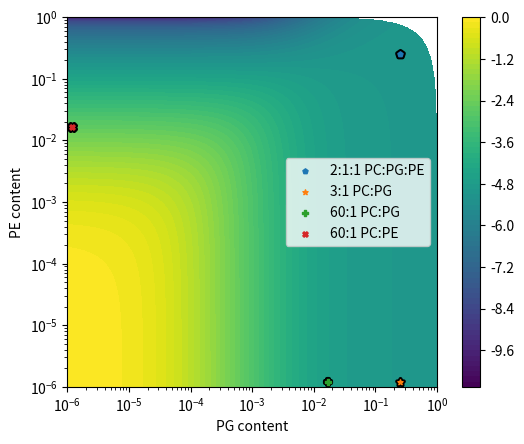
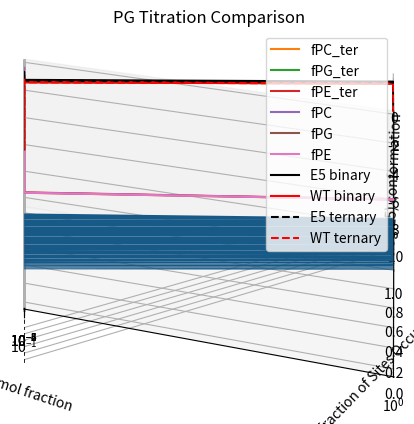
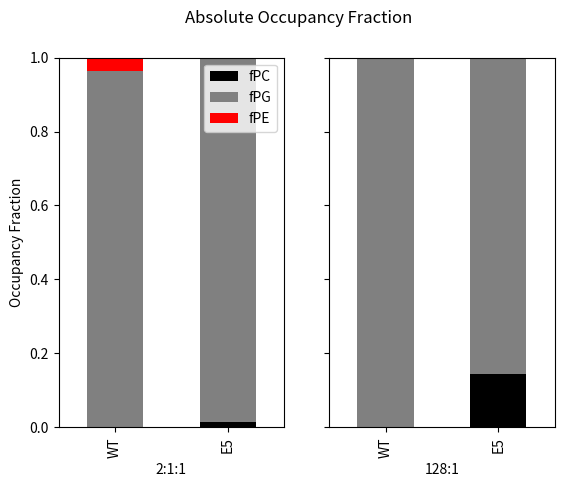

Generate these figures, in order, with matplotlib:
%matplotlib widget
import numpy as np
from scipy.interpolate import griddata
import matplotlib.pyplot as plt
from scipy import constants
import pandas as pd

def mktable(PCtoPG, PGtoPE, PEtoPC):
    data = pd.DataFrame(0, index=['PC', 'PG', 'PE'], columns=['PC', 'PG', 'PE'])
    data.loc['PC','PG'] = PCtoPG
    data.loc['PE','PC'] = PEtoPC
    data.loc['PG','PE'] = PGtoPE

    data.loc['PG','PC'] = -data.loc['PC','PG']
    data.loc['PC','PE'] = -data.loc['PE','PC']
    data.loc['PE','PG'] = -data.loc['PG','PE']
    
    return data

def logSpace(xmin=-9, xmax=0, N=1000):
    grid_x = np.logspace(xmin, xmax, N)

    xPG, xPE = np.meshgrid(grid_x, grid_x) #titration grid

    xPC =  np.full((N, N), 1.0) - (xPG + xPE) #PC+PG+PE=1
    mask = xPC<0
    xPG=np.where(~mask, xPG, np.nan)
    xPE=np.where(~mask, xPE, np.nan)
    
    return xPC, xPG, xPE

def linSpace(xmin=0, xmax=1, N=1000):
    grid_x = np.linspace(xmin, xmax, N)

    xPG, xPE = np.meshgrid(grid_x, grid_x) #titration grid

    xPC =  np.full((N, N), 1.0) - (xPG + xPE) #PC+PG+PE=1
    mask = xPC<0
    xPG=np.where(~mask, xPG, np.nan)
    xPE=np.where(~mask, xPE, np.nan)
    
    return xPC, xPG, xPE

def genLogProb(E5, WT, RT):
    #Boltzmann weights
    KCG5  = np.exp(-E5.loc['PC','PG'] / RT)
    KCGWT = np.exp(-WT.loc['PC','PG'] / RT)
    KCE5  = np.exp(-E5.loc['PC','PE']/ RT)
    KCEWT = np.exp(-WT.loc['PC','PE'] / RT)

    data = (xPC + KCG5 * xPG + KCE5 * xPE) / (xPC + KCGWT * xPG + KCEWT * xPE)
    data = np.log(data)
    #data=np.where(mask, data, np.nan)
    
    return data

##Old numbers
#DG_PG_5  = -7
#DG_PG_WT = -11
#DG_PE_5  = -2
#DG_PE_WT = -9


#Constants
temperature = 303.15 #Kelvin
RT = temperature*constants.R/(1000*constants.calorie) #kcal/mol

#All data:
#Using a PG reference
WT_bin = mktable(PCtoPG=-7, PGtoPE=2, PEtoPC= 7-2)
E5_bin = mktable(PCtoPG=-4, PGtoPE=6, PEtoPC= 4-6)
WT_ter = mktable(PCtoPG=-6, PGtoPE=2, PEtoPC= 6-2)
E5_ter = mktable(PCtoPG=-3, PGtoPE=6, PEtoPC= 3-6)

xPC, xPG, xPE = logSpace(-6, 0, 1000) #e^-9 to e^0, 1000 steps
#xPC, xPG, xPE = linSpace(0, 1, 1000) #e^-9 to e^0, 1000 steps
data = genLogProb(E5_ter, WT_ter, RT)

def makeContourf(xPG, xPE, data, xmin=1e-9, xmax=1, log=True):
    %matplotlib widget
    
    fig, ax = plt.subplots() 
    cf = ax.contourf(xPG, xPE, data, levels=100)
    ax.scatter(0.25, 0.25, s=25, marker='p', c='k', linewidth=3)
    ax.scatter(0.25, xmin*1.2, s=25, marker='*', c='k', linewidth=3)
    ax.scatter(1/60, xmin*1.2, s=25, marker='P', c='k', linewidth=3)
    ax.scatter(xmin*1.2, 1/60, s=25, marker='X', c='k', linewidth=3)
    
    ax.scatter(0.25, 0.25, s=15, marker='p', label='2:1:1 PC:PG:PE')
    ax.scatter(0.25, xmin*1.2, s=15, marker='*', label='3:1 PC:PG')
    ax.scatter(1/60, xmin*1.2, s=15, marker='P', label='60:1 PC:PG')
    ax.scatter(xmin*1.2, 1/60, s=15, marker='X', label='60:1 PC:PE')
    
    ax.set_xlabel("PG content")
    ax.set_ylabel("PE content")
    #ax.title.set_text("Relative log-probability of ELIC5 conformation")
    ax.legend(loc='center right')
    
    if log:
        ax.set_xscale("log")
        ax.set_yscale("log") 
    
    ax.set_xlim([xmin,xmax])
    ax.set_ylim([xmin,xmax])

    ax.set_aspect('equal')
    fig.colorbar(cf, ax=ax)
    
    return fig, ax

#fig, ax = makeContourf(xPG, xPE, data)
fig, ax = makeContourf(xPG, xPE, data, xmin=1e-6, log=True)
plt.savefig('logloglog_pE5.png', dpi=600)

%matplotlib widget
fig = plt.figure()
ax = plt.axes(projection='3d')
ax.plot_surface(xPG, xPE, data)
ax.set_xlabel('PG')
ax.set_ylabel('PE')
ax.set_zlabel('log(E5) conformation')

ax.set_title('3D contour')
plt.show()


def getRelProb(alpha, beta, xa, xb, stateTable, RT):
    prob = (xa/xb) * np.exp(-stateTable.loc[beta, alpha]/RT)
    return prob

def getpAa(alpha, beta, gamma, xa, xb, xg, stateTable, RT):
    pA0a = 0
    pAba = getRelProb(beta, alpha, xb, xa, stateTable, RT)
    pAga = getRelProb(gamma, alpha, xg, xa, stateTable, RT)

    pAa = 1/(1+pAba+pAga+pA0a)
    
    return pAa

#This is the same as pAa when pA0a is 0
def getfAa(alpha, beta, gamma, xa, xb, xg, stateTable, RT):
    pAa = getpAa(alpha, beta, gamma, xa, xb, xg, stateTable, RT)
    pAb = getpAa(beta, alpha, gamma, xb, xa, xg, stateTable, RT)
    pAg = getpAa(gamma, beta, alpha, xg, xb, xa, stateTable, RT)
    
    fAa = pAa/(pAa+pAb+pAg)
    
    return fAa

#xPG = np.linspace(0, 1, 1000)
xPG = np.logspace(-6, 0, 100)

xPX = 1-xPG
xPC = xPX*2/3
xPE = xPX/3
%matplotlib widget

#Binary mixture numbers currently make no appreciable difference
#fPC = getfAa('PC', 'PG', 'PE', xPC,xPG,xPE, WT_bin, RT)
#fPG = getfAa('PG', 'PC', 'PE', xPG,xPC,xPE, WT_bin, RT)
#fPE = getfAa('PE', 'PG', 'PC', xPE,xPG,xPC, WT_bin, RT)

#plt.plot(xPG,fPC, label='fPC_bin')
#plt.plot(xPG,fPG, label='fPG_bin')
#lt.plot(xPG,fPE, label='fPE_bin')

fPC = getfAa('PC', 'PG', 'PE', xPC,xPG,xPE, WT_ter, RT)
fPG = getfAa('PG', 'PC', 'PE', xPG,xPC,xPE, WT_ter, RT)
fPE = getfAa('PE', 'PG', 'PC', xPE,xPG,xPC, WT_ter, RT)

plt.plot(xPG,fPC, label='fPC_ter')
plt.plot(xPG,fPG, label='fPG_ter')
plt.plot(xPG,fPE, label='fPE_ter')

plt.xlabel('PG mol fraction')
plt.ylabel('Fraction of Sites Occupied')
plt.title('Wild Type PG Titration')

plt.legend()
plt.xscale('log')

plt.savefig('WT_PG_Titration_Ternary.png', dpi=600)

xPX = 1-xPG
xPC = xPX*2/3
xPE = xPX/3

fPC = getfAa('PC', 'PG', 'PE', xPC,xPG,xPE, E5_ter, RT)
fPG = getfAa('PG', 'PC', 'PE', xPG,xPC,xPE, E5_ter, RT)
fPE = getfAa('PE', 'PG', 'PC', xPE,xPG,xPC, E5_ter, RT)

%matplotlib widget
plt.plot(xPG,fPC, label='fPC')
plt.plot(xPG,fPG, label='fPG')
plt.plot(xPG,fPE, label='fPE')

plt.legend()
plt.xscale('log')
plt.xlabel('PG mol fraction')
plt.ylabel('Fraction of Sites Occupied')
plt.title('ELIC5 PG Titration')

plt.savefig('ELIC5_PG_Titration_Ternary.png', dpi=600)

xPX = 1-xPG
xPC = xPX*2/3
xPE = xPX/3
#fPC = []
#for x in np.arange(len(xPG)):
    #fPC.append(getpAa('PC', 'PG', 'PE', xPC[x],xPG[x],xPE[x], WT, RT))
#Or equivalently:

WTfPG_ter = getfAa('PG', 'PC', 'PE', xPG,xPC,xPE, WT_ter, RT)
E5fPG_ter = getfAa('PG', 'PC', 'PE', xPG,xPC,xPE, E5_ter, RT)


xPC = 1-xPG
WTfPG_bin = getfAa('PG', 'PC', 'PE', xPG,xPC,xPE, WT_bin, RT)
E5fPG_bin = getfAa('PG', 'PC', 'PE', xPG,xPC,xPE, E5_bin, RT)

%matplotlib widget
plt.plot(xPG,E5fPG_bin, label='E5 binary', linestyle='-', color='black')
plt.plot(xPG,WTfPG_bin, label='WT binary', linestyle='-', color='red')
plt.plot(xPG,E5fPG_ter, label='E5 ternary', linestyle='--', color='black')
plt.plot(xPG,WTfPG_ter, label='WT ternary', linestyle='--', color='red')


plt.legend()
plt.xscale('log')

plt.xlabel('PG mol fraction')
plt.ylabel('Fraction of Sites Occupied by PG')
plt.title('PG Titration Comparison')
#plt.xlim([1e-9, 1])
plt.savefig('PG_titration.png', dpi=600)

#Generate numbers for barchart

xPC = 0.5
xPG = 0.25
xPE = 0.25

cols = ['fPC', 'fPG', 'fPE']
rows = pd.MultiIndex.from_tuples([('WT','2:1:1'), ('WT', '128:1'), ('E5', '2:1:1'), ('E5', '128:1')], names=['sequence', 'membrane'])
data = pd.DataFrame(columns=cols, index=rows)

data.loc[('WT','2:1:1'),'fPC'] = getpAa('PC', 'PG', 'PE', xPC,xPG,xPE, WT_ter, RT)
data.loc[('WT','2:1:1'),'fPG'] = getpAa('PG', 'PC', 'PE', xPG,xPC,xPE, WT_ter, RT)
data.loc[('WT','2:1:1'),'fPE'] = getpAa('PE', 'PG', 'PC', xPE,xPG,xPC, WT_ter, RT)

data.loc[('E5','2:1:1'),'fPC'] = getpAa('PC', 'PG', 'PE', xPC,xPG,xPE, E5_ter, RT)
data.loc[('E5','2:1:1'),'fPG'] = getpAa('PG', 'PC', 'PE', xPG,xPC,xPE, E5_ter, RT)
data.loc[('E5','2:1:1'),'fPE'] = getpAa('PE', 'PG', 'PC', xPE,xPG,xPC, E5_ter, RT)

xPC = 128/129
xPG = 1/129
xPE = 0
data.loc[('WT','128:1'),'fPC'] = getpAa('PC', 'PG', 'PE', xPC,xPG,xPE, WT_bin, RT)
data.loc[('WT','128:1'),'fPG'] = getpAa('PG', 'PC', 'PE', xPG,xPC,xPE, WT_bin, RT)

data.loc[('E5','128:1'),'fPC'] = getpAa('PC', 'PG', 'PE', xPC,xPG,xPE, E5_bin, RT)
data.loc[('E5','128:1'),'fPG'] = getpAa('PG', 'PC', 'PE', xPG,xPC,xPE, E5_bin, RT)


%matplotlib widget

fig, (ax211, ax1281) = plt.subplots(1,2, sharey=True)
data.loc[(slice(None), '2:1:1'),:].plot.bar(ax=ax211, stacked=True, color={'fPC':'black', 'fPG':'grey', 'fPE':'red'})
ax211.set_xticklabels(['WT', 'E5'])
ax211.set_xlabel('2:1:1')

data.loc[(slice(None), '128:1'),:].plot.bar(ax=ax1281, stacked=True, color={'fPC':'black', 'fPG':'grey', 'fPE':'red'})
ax1281.set_xticklabels(['WT', 'E5'])
ax1281.set_xlabel('128:1') 
ax1281.get_legend().remove()

fig.suptitle('Absolute Occupancy Fraction')
ax211.set_ylabel('Occupancy Fraction')
#ax211.semilogy()
plt.savefig('OccupancyFraction.png', dpi=600)

